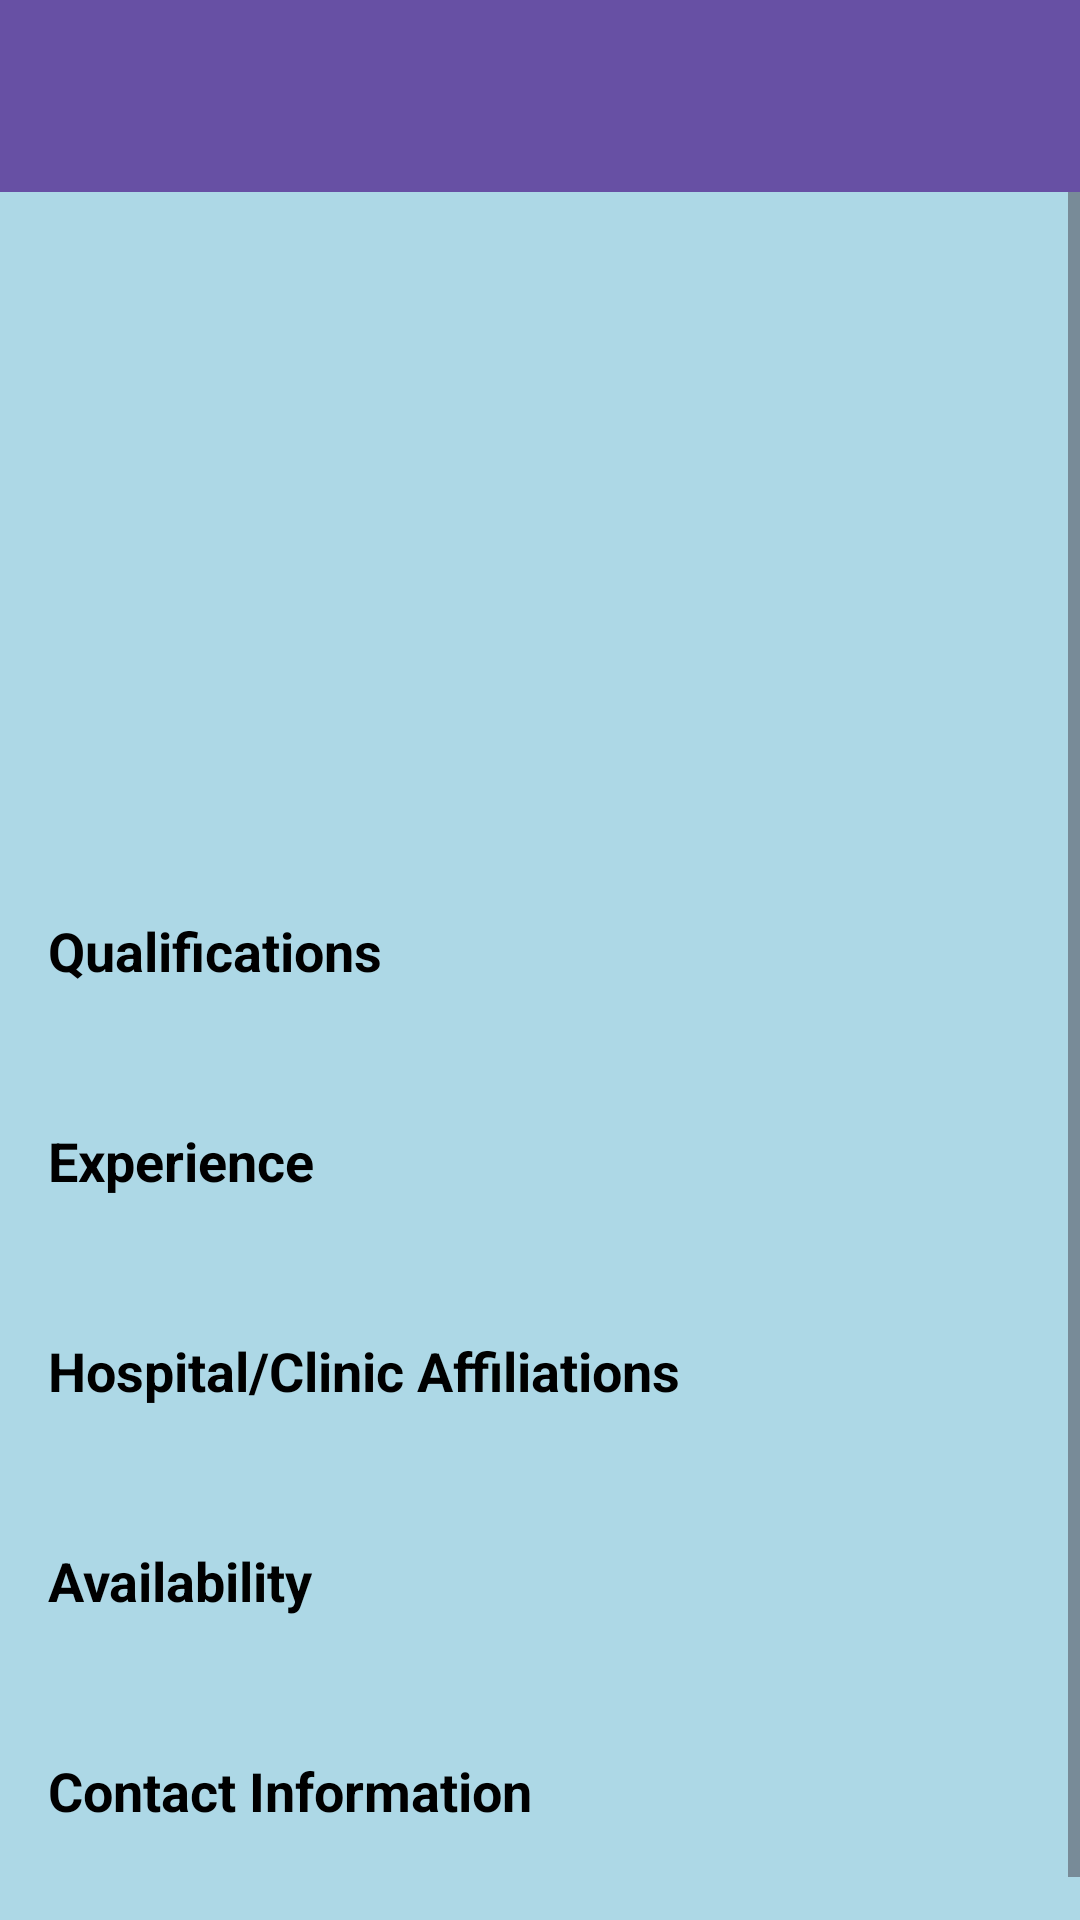

Write the Android layout XML for this screen, with the resource values it uses.
<!-- AndroidManifest.xml: application theme Theme.MediFindOne -->
<!-- res/layout/activity_doctor_profile.xml -->
<?xml version="1.0" encoding="utf-8"?>
<LinearLayout xmlns:android="http://schemas.android.com/apk/res/android"
    xmlns:tools="http://schemas.android.com/tools"
    xmlns:app="http://schemas.android.com/apk/res-auto"
    android:layout_width="match_parent"
    android:layout_height="match_parent"
    android:orientation="vertical"
    android:background="@color/lightblue"
    tools:context=".DoctorProfileActivity"> <androidx.appcompat.widget.Toolbar
    android:id="@+id/toolbar"
    android:layout_width="match_parent"
    android:layout_height="?attr/actionBarSize"
    android:background="?attr/colorPrimary"
    android:elevation="4dp"
    android:theme="@style/ThemeOverlay.AppCompat.ActionBar"
    app:popupTheme="@style/ThemeOverlay.AppCompat.Light">

</androidx.appcompat.widget.Toolbar>

    <ScrollView
        android:layout_width="match_parent"
        android:layout_height="0dp"
        android:layout_weight="1">

        <LinearLayout
            android:layout_width="match_parent"
            android:layout_height="wrap_content"
            android:orientation="vertical"
            android:padding="16dp">

            <ImageView
                android:id="@+id/doctorProfileImageView"
                android:layout_width="120dp"
                android:layout_height="120dp"
                android:layout_gravity="center_horizontal"
                android:scaleType="centerCrop"
                android:src="@drawable/baseline_account_circle_24" tools:ignore="ContentDescription" />

            <TextView
                android:id="@+id/doctorProfileNameTextView"
                android:layout_width="wrap_content"
                android:layout_height="wrap_content"
                android:layout_marginTop="16dp"
                android:textSize="24sp"
                android:textStyle="bold"
                android:textColor="@color/black"
                android:layout_gravity="center_horizontal"
                tools:text="Dr. John Doe" />

            <TextView
                android:id="@+id/doctorProfileSpecializationTextView"
                android:layout_width="wrap_content"
                android:layout_height="wrap_content"
                android:layout_marginTop="8dp"
                android:textSize="18sp"
                android:textColor="@color/black"
                android:layout_gravity="center_horizontal"
                tools:text="Cardiologist" />

            <TextView
                android:layout_width="wrap_content"
                android:layout_height="wrap_content"
                android:layout_marginTop="24dp"
                android:textColor="@color/black"
                android:text="Qualifications"
                android:textSize="18sp"
                android:textStyle="bold" />
            <TextView
                android:id="@+id/doctorProfileQualificationsTextView"
                android:layout_width="wrap_content"
                android:layout_height="wrap_content"
                android:layout_marginTop="8dp"
                android:textColor="@color/black"
                android:textSize="16sp"
                tools:text="MBBS, MD" />
            <TextView
                android:layout_width="wrap_content"
                android:layout_height="wrap_content"
                android:layout_marginTop="16dp"
                android:text="Experience"
                android:textColor="@color/black"
                android:textSize="18sp"
                android:textStyle="bold" />
            <TextView
                android:id="@+id/doctorProfileExperienceTextView"
                android:layout_width="wrap_content"
                android:layout_height="wrap_content"
                android:layout_marginTop="8dp"
                android:textColor="@color/black"
                android:textSize="16sp"
                tools:text="10 years" />
            <TextView
                android:layout_width="wrap_content"
                android:layout_height="wrap_content"
                android:layout_marginTop="16dp"
                android:text="Hospital/Clinic Affiliations"
                android:textColor="@color/black"
                android:textSize="18sp"
                android:textStyle="bold" />
            <TextView
                android:id="@+id/doctorProfileHospitalTextView"
                android:layout_width="wrap_content"
                android:layout_height="wrap_content"
                android:layout_marginTop="8dp"
                android:textColor="@color/black"
                android:textSize="16sp"
                tools:text="City General Hospital" />
            <TextView
                android:layout_width="wrap_content"
                android:layout_height="wrap_content"
                android:layout_marginTop="16dp"
                android:textColor="@color/black"
                android:text="Availability"
                android:textSize="18sp"
                android:textStyle="bold" />
            <TextView
                android:id="@+id/doctorProfileAvailabilityTextView"
                android:layout_width="wrap_content"
                android:layout_height="wrap_content"
                android:layout_marginTop="8dp"
                android:textColor="@color/black"
                android:textSize="16sp"
                tools:text="Mon-Fri 9 AM - 5 PM" />
            <TextView
                android:layout_width="wrap_content"
                android:layout_height="wrap_content"
                android:layout_marginTop="16dp"
                android:textColor="@color/black"
                android:text="Contact Information"
                android:textSize="18sp"
                android:textStyle="bold" />
            <TextView
                android:id="@+id/doctorProfileContactTextView"
                android:layout_width="wrap_content"
                android:layout_height="wrap_content"
                android:textColor="@color/black"
                android:layout_marginTop="8dp"
                android:textSize="16sp"
                tools:text="+91 9876543210\n123 Main Street, Anytown" />
        </LinearLayout>
    </ScrollView>
</LinearLayout>
<!-- resources referenced by this layout -->
<resources>
  <color name="black">#FF000000</color>
  <color name="lightblue">#ADD8E6</color>
  <style name="Theme.MediFindOne" parent="Base.Theme.MediFindOne" />
  <style name="Base.Theme.MediFindOne" parent="Theme.Material3.DayNight.NoActionBar">
          
          
      </style>
</resources>
